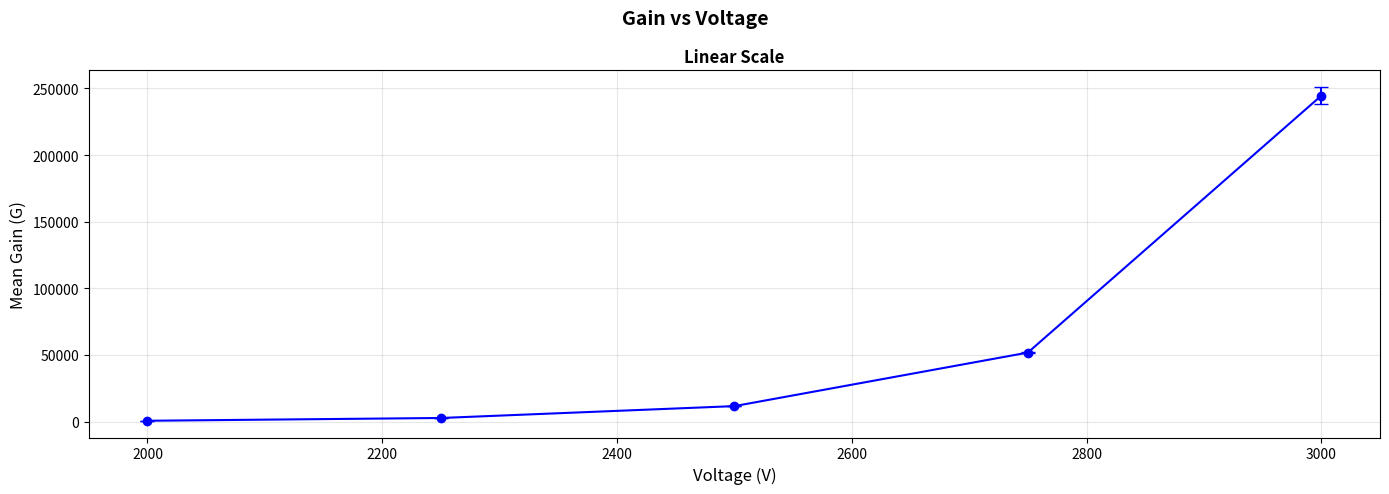

Generate this figure with matplotlib:
"""
import matplotlib.pyplot as plt
import numpy as np

# Data
V = np.array([2000, 2250, 2500, 2750, 3000])
G = np.array([633.042, 2714.35, 11619.7, 50234.9, 244508])
n = np.array([240, 276, 28678, 854, 1420])

errors = np.sqrt(n * 50)

plt.figure(figsize=(10, 6))
plt.errorbar(V, G, yerr=errors, fmt='o-', capsize=5, 
             linewidth=2, markersize=8, label='Gain', color='blue',
             elinewidth=1, capthick=1)
plt.xlabel('Voltage (V)', fontsize=12)
plt.ylabel('Mean Gain (G)', fontsize=12)
plt.title('Gain vs Voltage with Error Bars', fontsize=14, fontweight='bold')
plt.grid(True, alpha=0.3)
plt.legend()
plt.tight_layout()
plt.savefig("gv.png")

"""

import matplotlib.pyplot as plt
import numpy as np

# Data
V = np.array([2000, 2250, 2500, 2750, 3000])
G = np.array([633.042, 2714.35, 11619.7, 51776.1, 244508])
n = np.array([240, 276, 28678, 28930, 1420])


errors = G / np.sqrt(n)  # Error bars

# fig, (ax1, ax2) = plt.subplots(1, 2, figsize=(14, 5))
fig, ax1 = plt.subplots(1, 1, figsize=(14, 5))

# Linear plot
ax1.errorbar(V, G, yerr=errors, fmt='o-', capsize=5, color='blue')
ax1.set_xlabel('Voltage (V)', fontsize=12)
ax1.set_ylabel('Mean Gain (G)', fontsize=12)
ax1.set_title('Linear Scale', fontsize=12, fontweight='bold')
ax1.grid(True, alpha=0.3)

# # Log plot
# ax2.semilogy(V, G, 'o-', linewidth=2, markersize=8, color='red')
# ax2.set_xlabel('Voltage (V)', fontsize=12)
# ax2.set_ylabel('Mean Gain (G) [log scale]', fontsize=12)
# ax2.set_title('Semi-log Scale', fontsize=12, fontweight='bold')
# ax2.grid(True, alpha=0.3, which='both')

plt.suptitle('Gain vs Voltage', fontsize=14, fontweight='bold')
plt.tight_layout()
plt.savefig("gv_lin_only.png")
